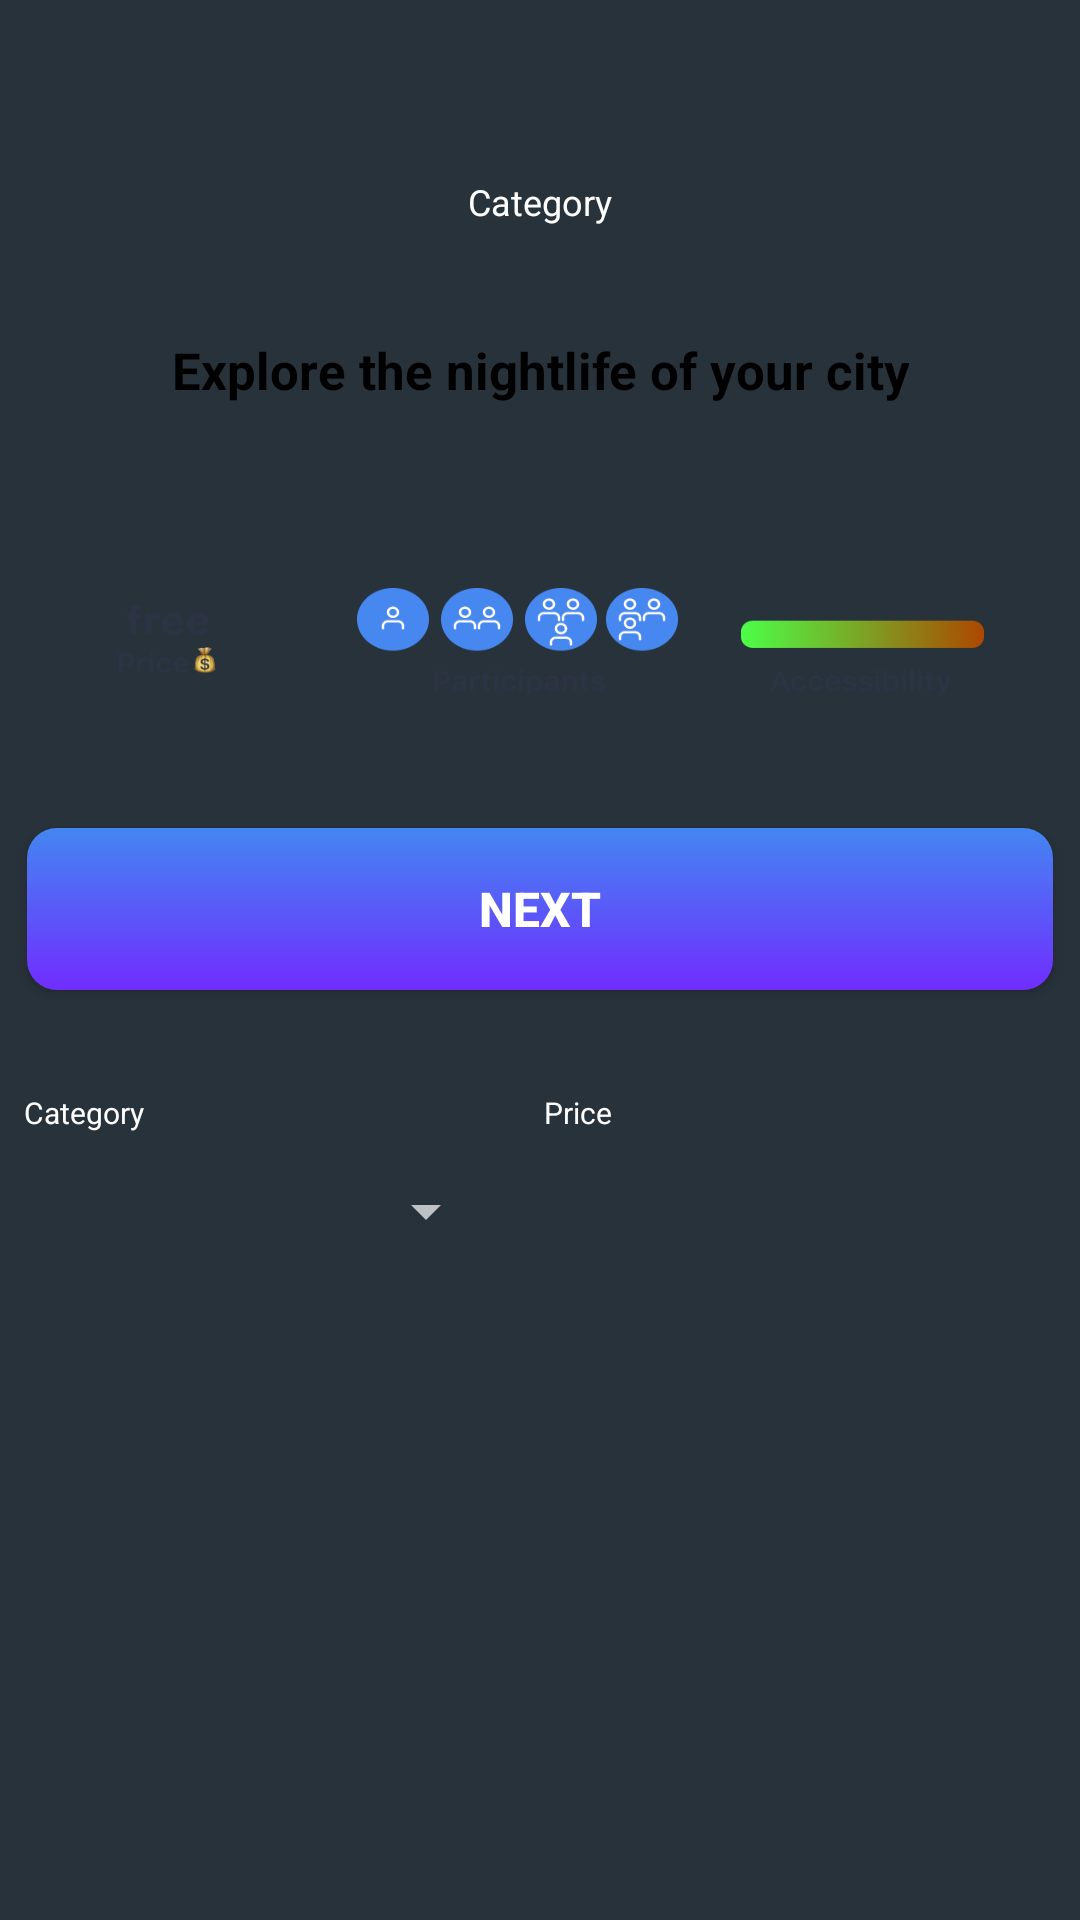

Here is an Android app screen rendered from its layout file. Give the layout XML and the strings, colors and styles it references.
<!-- AndroidManifest.xml: application theme Theme.CalculatorHWAndroid -->
<!-- res/layout/activity_main_second.xml -->
<?xml version="1.0" encoding="utf-8"?>
<androidx.constraintlayout.widget.ConstraintLayout xmlns:android="http://schemas.android.com/apk/res/android"
    xmlns:app="http://schemas.android.com/apk/res-auto"
    xmlns:tools="http://schemas.android.com/tools"
    android:id="@+id/main"
    android:background="@color/swampColor"
    android:layout_width="match_parent"
    android:layout_height="match_parent"
    tools:context=".MainActivitySecond">

    <androidx.constraintlayout.widget.ConstraintLayout
        android:id="@+id/containerSecondWindow"
        android:background="@drawable/container_radius"
        app:layout_constraintTop_toTopOf="parent"
        android:layout_marginTop="40dp"
        android:backgroundTint="@color/white"
        app:layout_constraintStart_toStartOf="parent"
        app:layout_constraintEnd_toEndOf="parent"
        android:layout_width="344dp"
        android:layout_height="208dp">

        <TextView
            android:id="@+id/categoryTextView"
            android:padding="3dp"
            android:layout_marginTop="16dp"
            app:layout_constraintTop_toTopOf="parent"
            app:layout_constraintStart_toStartOf="parent"
            app:layout_constraintEnd_toEndOf="parent"
            android:textSize="12sp"
            android:textAlignment="center"
            android:text="Category"
            android:background="@drawable/rounded_text_view"
            android:textColor="@color/white"
            android:layout_width="88dp"
            android:layout_height="24dp"/>

        <TextView
            android:id="@+id/secondTextView"
            android:layout_marginTop="32dp"
            app:layout_constraintStart_toStartOf="parent"
            app:layout_constraintEnd_toEndOf="parent"
            app:layout_constraintTop_toBottomOf="@id/categoryTextView"
            android:textAlignment="center"
            android:textStyle="bold"
            android:text="Explore the nightlife of your city"
            android:textSize="17dp"
            android:textColor="@color/black"
            android:layout_width="wrap_content"
            android:layout_height="wrap_content"/>
        
        <ImageView
            android:layout_marginBottom="16dp"
            app:layout_constraintBottom_toBottomOf="parent"
            app:layout_constraintStart_toStartOf="parent"
            app:layout_constraintEnd_toEndOf="parent"
            android:background="@drawable/options"
            android:layout_width="296dp"
            android:layout_height="36dp"/>

    </androidx.constraintlayout.widget.ConstraintLayout>

    <Button
        android:id="@+id/nextButton"
        android:layout_marginTop="28dp"
        android:background="@drawable/button_radius_gradient"
        android:textAlignment="center"
        android:text="Next"
        android:textStyle="bold"
        android:textSize="16sp"
        android:layout_marginHorizontal="9dp"
        app:layout_constraintTop_toBottomOf="@id/containerSecondWindow"
        android:layout_width="match_parent"
        android:layout_height="54dp"/>

    <androidx.constraintlayout.widget.ConstraintLayout
        app:layout_constraintTop_toBottomOf="@id/nextButton"
        app:layout_constraintStart_toStartOf="parent"
        app:layout_constraintEnd_toEndOf="parent"
        android:layout_width="0dp"
        android:layout_height="wrap_content">

        <TextView
            android:id="@+id/dropDownTextView"
            android:layout_marginTop="34dp"
            android:layout_marginStart="8dp"
            app:layout_constraintTop_toTopOf="parent"
            app:layout_constraintStart_toStartOf="parent"
            android:text="Category"
            android:textSize="10sp"
            android:textColor="@color/white"
            android:layout_width="wrap_content"
            android:layout_height="wrap_content"/>

        <Spinner
            android:layout_marginTop="5dp"
            app:layout_constraintTop_toBottomOf="@id/dropDownTextView"
            android:layout_marginStart="8dp"
            app:layout_constraintStart_toStartOf="parent"
            android:layout_width="158dp"
            android:layout_height="42dp"/>

        <TextView
            android:id="@+id/priceRange"
            android:layout_marginTop="34dp"
            app:layout_constraintTop_toTopOf="parent"
            app:layout_constraintEnd_toEndOf="parent"
            android:layout_marginEnd="156dp"
            android:text="Price"
            android:textSize="10sp"
            android:textColor="@color/white"
            android:layout_width="wrap_content"
            android:layout_height="wrap_content"/>

    </androidx.constraintlayout.widget.ConstraintLayout>

</androidx.constraintlayout.widget.ConstraintLayout>
<!-- resources referenced by this layout -->
<resources>
  <color name="black">#FF000000</color>
  <color name="swampColor">#28323b</color>
  <color name="white">#FFFFFFFF</color>
  <!-- drawable button_radius_gradient (drawable) -->
  <?xml version="1.0" encoding="utf-8"?>
  <shape xmlns:android="http://schemas.android.com/apk/res/android">
      <corners android:radius="10dp"/>
      <gradient android:startColor="@color/gradientButtonFirstColor"
          android:endColor="@color/gradientButtonSecondColor"
          android:angle="5" />
  </shape>
  <!-- drawable options: png bitmap (drawable, 23500 bytes) -->
  <style name="Theme.CalculatorHWAndroid" parent="Base.Theme.CalculatorHWAndroid" />
  <color name="gradientButtonFirstColor">#4486F1</color>
  <color name="gradientButtonSecondColor">#702DFF</color>
  <style name="Base.Theme.CalculatorHWAndroid" parent="Theme.MaterialComponents.NoActionBar.Bridge">
          
          
          <item name="android:statusBarColor">@color/black</item>
      </style>
</resources>
